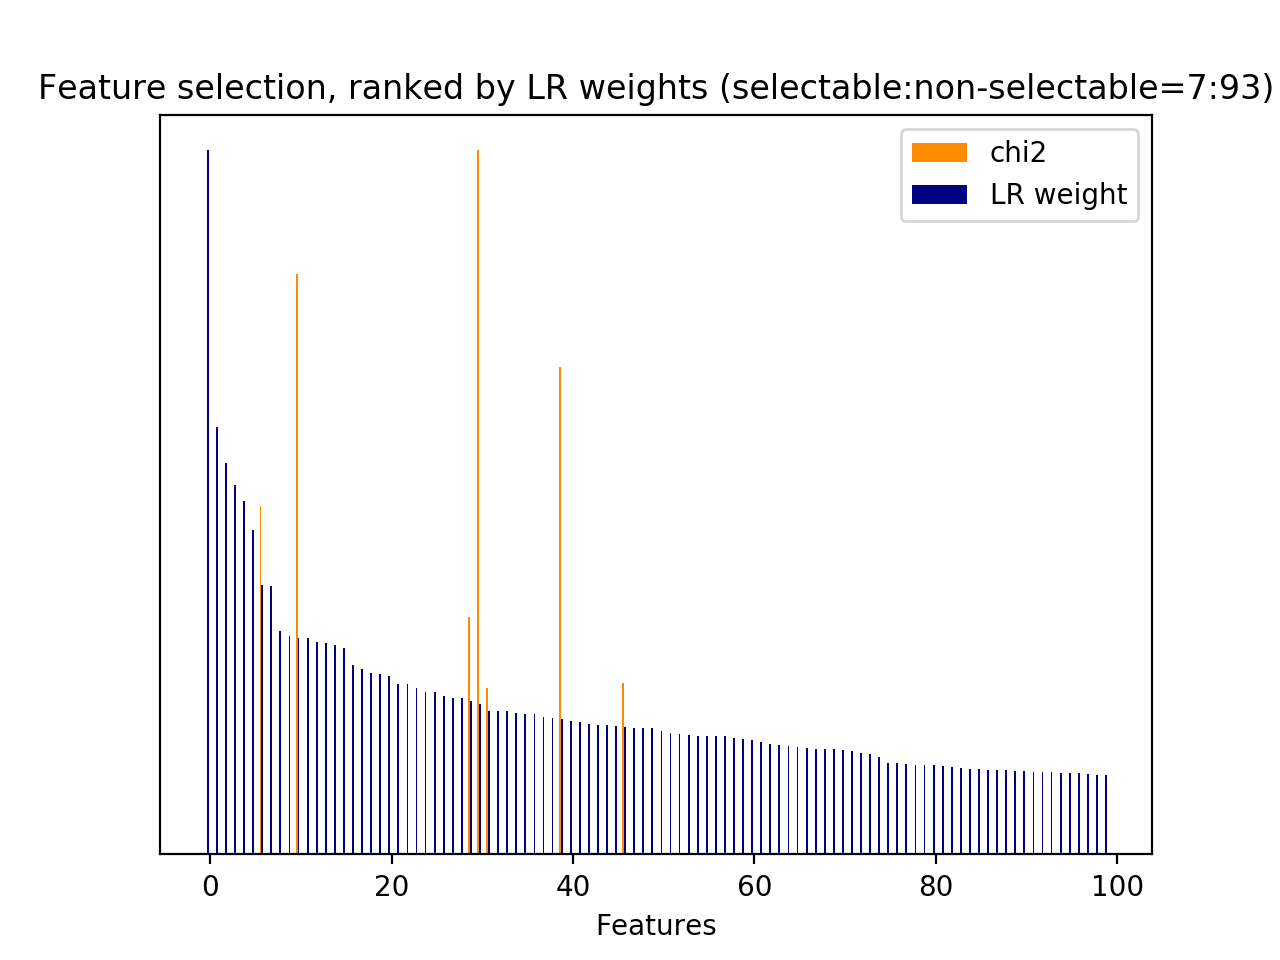

Data behind this chart, as committed beside it:
id, name, prefix, chi2, chi2_rank, clf_weight, clf_weight_rank
34, 3, b'3-time_feature__turns_to_end', 671.9, 10, 0.0422, 293
35, 1, b'1-utterance_length.next_system_utteran…, 897.9, 8, 0.0642, 195
4526, 5, b'5-phrase_feature__noun_phrases__next_s…, 1040, 3, 0.1930, 39
4527, 5, b'5-phrase_feature__noun_phrases__next_s…, 1040, 4, 0.0423, 292
4541, 5, b'5-phrase_feature__noun_phrases__next_s…, 365, 13, 0.1804, 46
4546, 5, b'5-phrase_feature__noun_phrases__next_s…, 935.4, 6, 0.0039, 691
6541, 5, b'5-phrase_feature__noun_phrases__next_s…, 743.7, 9, 0.3833, 6
7945, 5, b'5-phrase_feature__noun_phrases__next_s…, 388.6, 12, 0.0367, 327
8708, 5, b'5-phrase_feature__noun_phrases__next_s…, 935.4, 7, 0.0049, 663
8775, 5, b'5-phrase_feature__noun_phrases__next_s…, 1040, 2, 0.0561, 221
8776, 5, b'5-phrase_feature__noun_phrases__next_s…, 1040, 5, 0.0629, 198
8860, 5, b'5-phrase_feature__noun_phrases__next_s…, 365, 14, 0.0750, 168
8888, 5, b'5-phrase_feature__noun_phrases__next_s…, 1238, 1, 0.3074, 10
10129, 5, b'5-phrase_feature__noun_phrases__next_s…, 1502, 0, 0.2142, 30
10699, 5, b'5-phrase_feature__noun_phrases__next_s…, 355.7, 15, 0.2043, 31
22451, 7, b'7-syntactic_feature__subj_word__next_s…, 506.4, 11, 0.2177, 29
29, 2.3.1, b'2.3.1-action_jaccard_similarity.next_u…, 0.0000, 322, 0.0966, 122
63, 5, b'5-phrase_feature__next_noun_phrases__#…, 0.0000, 321, 0.1240, 82
64, 5, b'5-phrase_feature__next_noun_phrases__h…, 0.0000, 320, 0.0329, 356
65, 5, b'5-phrase_feature__next_noun_phrases__j…, 0.0000, 319, 0.2257, 26
6304, 5, b'5-phrase_feature__noun_phrases__next_s…, 0.0000, 318, 0.0001, 819
6305, 5, b'5-phrase_feature__noun_phrases__next_s…, 0.0000, 317, 0.0003, 809
17941, 6, b'6-entity_feature__next_entity__#overla…, 0.0000, 316, 0.0000, 858
17942, 6, b'6-entity_feature__next_entity__have_ov…, 0.0000, 315, 0.0000, 864
17943, 6, b'6-entity_feature__next_entity__jaccard…, 0.0000, 314, 0.0000, 852
17944, 7, b'7-syntactic_feature__next_obj_words_ov…, 0.0000, 313, 0.1099, 104
17945, 7, b'7-syntactic_feature__next_root_words_o…, 0.0000, 312, 0.2371, 23
17946, 7, b'7-syntactic_feature__next_subj_words_o…, 0.0000, 310, 0.0198, 461
22603, 10.1, b'10.1-d2v_feature.current_user_utteranc…, 0.0000, 298, 0.0083, 601
22604, 10.1, b'10.1-d2v_feature.current_user_utteranc…, 0.0000, 309, 0.0363, 332
22605, 10.1, b'10.1-d2v_feature.current_user_utteranc…, 0.0000, 308, 0.0087, 598
22606, 10.1, b'10.1-d2v_feature.current_user_utteranc…, 0.0000, 307, 0.0034, 707
22607, 10.1, b'10.1-d2v_feature.current_user_utteranc…, 0.0000, 306, 0.0075, 617
22608, 10.1, b'10.1-d2v_feature.current_user_utteranc…, 0.0000, 305, 0.0075, 619
22609, 10.1, b'10.1-d2v_feature.current_user_utteranc…, 0.0000, 304, 0.0138, 530
22610, 10.1, b'10.1-d2v_feature.current_user_utteranc…, 0.0000, 303, 0.0251, 406
22611, 10.1, b'10.1-d2v_feature.current_user_utteranc…, 0.0000, 302, 0.0482, 253
22612, 10.1, b'10.1-d2v_feature.current_user_utteranc…, 0.0000, 301, 0.1216, 84
22613, 10.1, b'10.1-d2v_feature.current_user_utteranc…, 0.0000, 300, 0.0087, 597
22614, 10.1, b'10.1-d2v_feature.current_user_utteranc…, 0.0000, 299, 0.0000, 846
22615, 10.1, b'10.1-d2v_feature.current_user_utteranc…, 0.0000, 323, 0.0660, 190
22616, 10.1, b'10.1-d2v_feature.current_user_utteranc…, 0.0000, 311, 0.0921, 131
22617, 10.1, b'10.1-d2v_feature.current_user_utteranc…, 0.0000, 324, 0.2219, 27
22618, 10.1, b'10.1-d2v_feature.current_user_utteranc…, 0.0000, 339, 0.0970, 120
22619, 10.1, b'10.1-d2v_feature.current_user_utteranc…, 0.0000, 350, 0.0332, 353
22620, 10.1, b'10.1-d2v_feature.current_user_utteranc…, 0.0000, 349, 0.0493, 247
22621, 10.1, b'10.1-d2v_feature.current_user_utteranc…, 0.0000, 348, 0.0000, 913
22622, 10.1, b'10.1-d2v_feature.current_user_utteranc…, 0.0000, 347, 0.0074, 622
22623, 10.1, b'10.1-d2v_feature.current_user_utteranc…, 0.0000, 346, 0.0143, 520
22624, 10.1, b'10.1-d2v_feature.current_user_utteranc…, 0.0000, 345, 0.0164, 500
22625, 10.1, b'10.1-d2v_feature.current_user_utteranc…, 0.0000, 344, 0.0119, 547
22626, 10.1, b'10.1-d2v_feature.current_user_utteranc…, 0.0000, 343, 0.0325, 361
22627, 10.1, b'10.1-d2v_feature.current_user_utteranc…, 0.0000, 342, 0.0008, 787
22628, 10.1, b'10.1-d2v_feature.current_user_utteranc…, 0.0000, 341, 0.0860, 142
22629, 10.1, b'10.1-d2v_feature.current_user_utteranc…, 0.0000, 340, 0.0433, 286
22630, 10.1, b'10.1-d2v_feature.current_user_utteranc…, 0.0000, 338, 0.0120, 546
22631, 10.1, b'10.1-d2v_feature.current_user_utteranc…, 0.0000, 326, 0.0000, 830
22632, 10.1, b'10.1-d2v_feature.current_user_utteranc…, 0.0000, 337, 0.0114, 560
22633, 10.1, b'10.1-d2v_feature.current_user_utteranc…, 0.0000, 336, 0.0483, 251
22634, 10.1, b'10.1-d2v_feature.current_user_utteranc…, 0.0000, 335, 0.0899, 137
... 869 more rows
